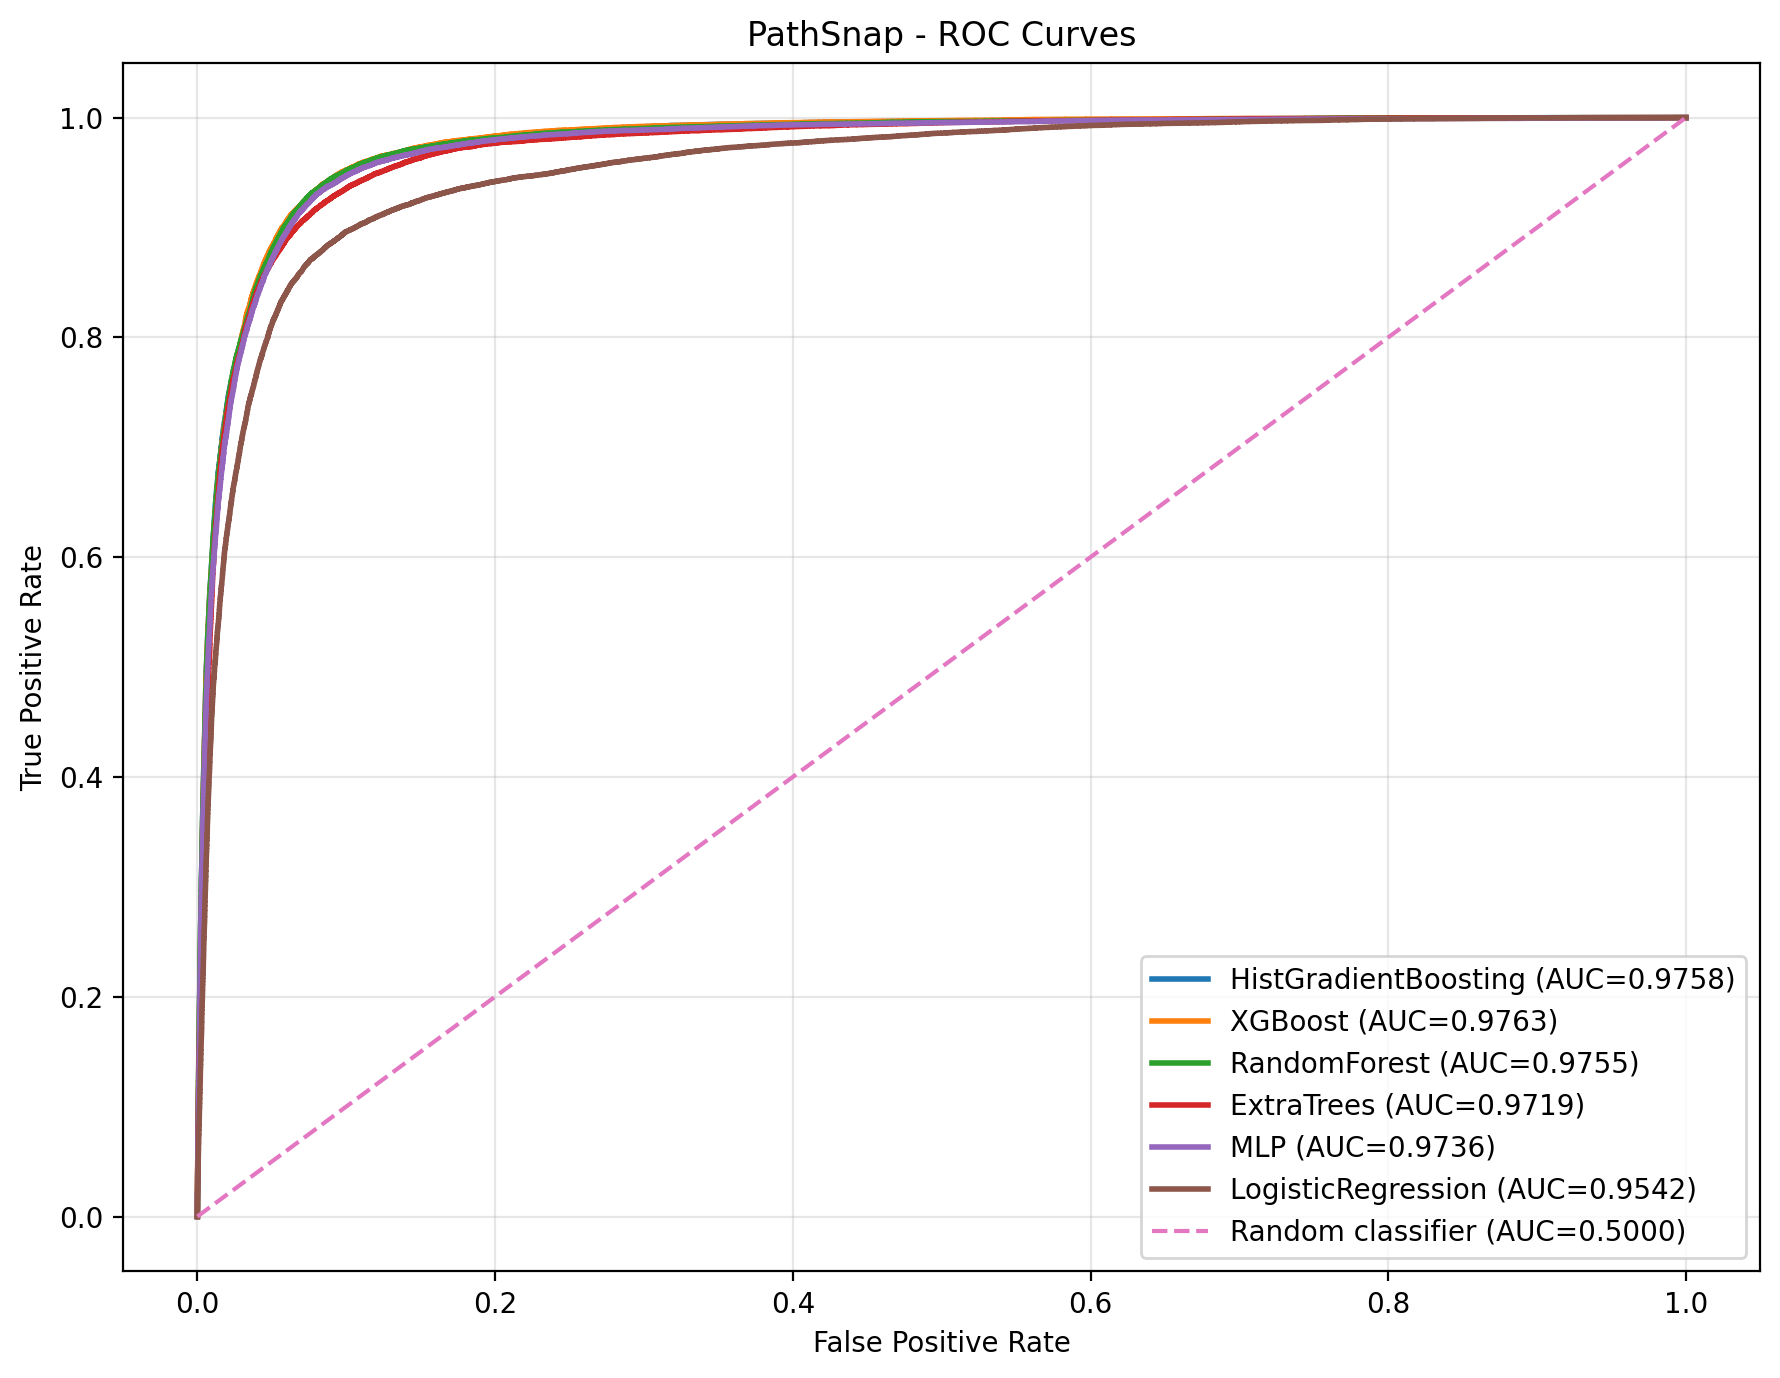

The table this chart was drawn from, first rows:
model, roc_auc
XGBoost, 0.9763
HistGradientBoosting, 0.9758
RandomForest, 0.9755
MLP, 0.9736
ExtraTrees, 0.9719
LogisticRegression, 0.9542
